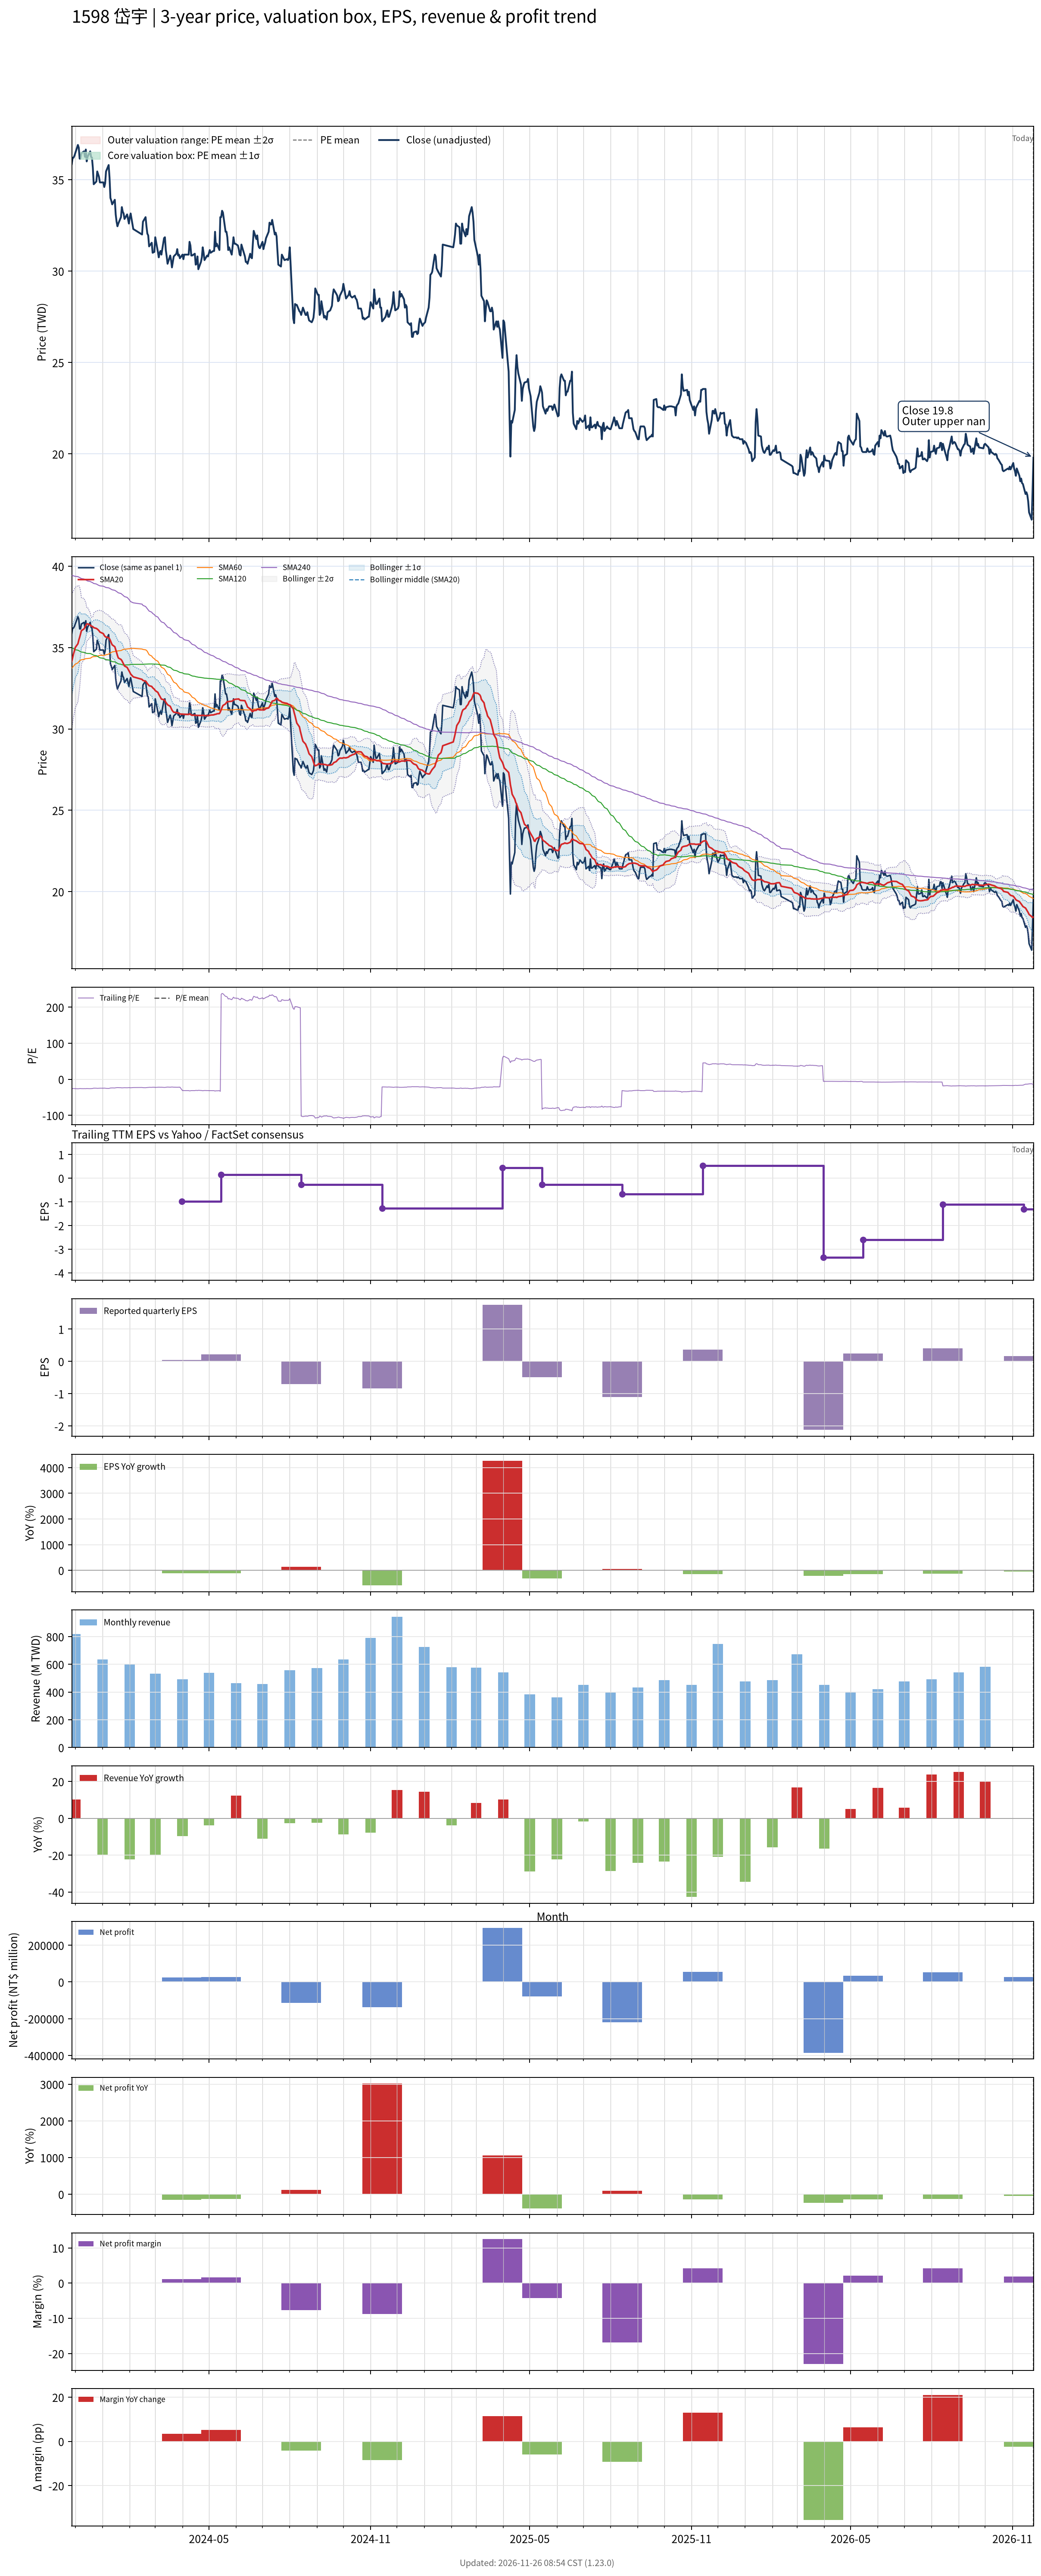

Source data for this figure (header and first rows):
# chart-version: skill-stock-dynamic-val…
date, close, available_date, period_end, eps, ttm_eps, pe, pe_mean, pe_std, price_m2, price_m1, price_mean, price_p1, price_p2, forward_eps, forward_pe, forward_pe_mean, forward_pe_std, forward_price_m2, forward_price_m1, forward_price_mean, forward_price_p1, forward_price_p2, sma20
2023-11-27, 35.85, 2023-11-14, 2023-09-30, 0.17, -1.4, -25.61, , , , , , , , , , , , , , , , , 34.15
2023-11-28, 36.2, 2023-11-14, 2023-09-30, 0.17, -1.4, -25.86, , , , , , , , , , , , , , , , , 34.38
2023-11-29, 36.2, 2023-11-14, 2023-09-30, 0.17, -1.4, -25.86, , , , , , , , , , , , , , , , , 34.61
2023-11-30, 36.3, 2023-11-14, 2023-09-30, 0.17, -1.4, -25.93, , , , , , , , , , , , , , , , , 34.8
2023-12-01, 36.45, 2023-11-14, 2023-09-30, 0.17, -1.4, -26.04, , , , , , , , , , , , , , , , , 35.01
2023-12-04, 36.9, 2023-11-14, 2023-09-30, 0.17, -1.4, -26.36, , , , , , , , , , , , , , , , , 35.23
2023-12-05, 36.75, 2023-11-14, 2023-09-30, 0.17, -1.4, -26.25, , , , , , , , , , , , , , , , , 35.45
2023-12-06, 36.15, 2023-11-14, 2023-09-30, 0.17, -1.4, -25.82, , , , , , , , , , , , , , , , , 35.63
2023-12-07, 36.15, 2023-11-14, 2023-09-30, 0.17, -1.4, -25.82, , , , , , , , , , , , , , , , , 35.83
2023-12-08, 36.45, 2023-11-14, 2023-09-30, 0.17, -1.4, -26.04, , , , , , , , , , , , , , , , , 36.04
2023-12-11, 36.55, 2023-11-14, 2023-09-30, 0.17, -1.4, -26.11, , , , , , , , , , , , , , , , , 36.15
2023-12-12, 36.25, 2023-11-14, 2023-09-30, 0.17, -1.4, -25.89, , , , , , , , , , , , , , , , , 36.25
2023-12-13, 36.65, 2023-11-14, 2023-09-30, 0.17, -1.4, -26.18, , , , , , , , , , , , , , , , , 36.36
2023-12-14, 36, 2023-11-14, 2023-09-30, 0.17, -1.4, -25.71, , , , , , , , , , , , , , , , , 36.45
2023-12-15, 36.25, 2023-11-14, 2023-09-30, 0.17, -1.4, -25.89, , , , , , , , , , , , , , , , , 36.46
2023-12-18, 36.55, 2023-11-14, 2023-09-30, 0.17, -1.4, -26.11, , , , , , , , , , , , , , , , , 36.39
2023-12-19, 36.25, 2023-11-14, 2023-09-30, 0.17, -1.4, -25.89, , , , , , , , , , , , , , , , , 36.33
2023-12-20, 36.2, 2023-11-14, 2023-09-30, 0.17, -1.4, -25.86, , , , , , , , , , , , , , , , , 36.31
2023-12-21, 35.65, 2023-11-14, 2023-09-30, 0.17, -1.4, -25.46, , , , , , , , , , , , , , , , , 36.28
2023-12-22, 34.75, 2023-11-14, 2023-09-30, 0.17, -1.4, -24.82, , , , , , , , , , , , , , , , , 36.23
2023-12-25, 34.9, 2023-11-14, 2023-09-30, 0.17, -1.4, -24.93, , , , , , , , , , , , , , , , , 36.18
2023-12-26, 35.45, 2023-11-14, 2023-09-30, 0.17, -1.4, -25.32, , , , , , , , , , , , , , , , , 36.14
2023-12-27, 35.3, 2023-11-14, 2023-09-30, 0.17, -1.4, -25.21, , , , , , , , , , , , , , , , , 36.09
2023-12-28, 35.15, 2023-11-14, 2023-09-30, 0.17, -1.4, -25.11, , , , , , , , , , , , , , , , , 36.04
2023-12-29, 34.85, 2023-11-14, 2023-09-30, 0.17, -1.4, -24.89, , , , , , , , , , , , , , , , , 35.96
2024-01-02, 34.85, 2023-11-14, 2023-09-30, 0.17, -1.4, -24.89, , , , , , , , , , , , , , , , , 35.85
2024-01-03, 34.6, 2023-11-14, 2023-09-30, 0.17, -1.4, -24.71, , , , , , , , , , , , , , , , , 35.75
2024-01-04, 34.8, 2023-11-14, 2023-09-30, 0.17, -1.4, -24.86, , , , , , , , , , , , , , , , , 35.68
2024-01-05, 35.45, 2023-11-14, 2023-09-30, 0.17, -1.4, -25.32, , , , , , , , , , , , , , , , , 35.65
2024-01-08, 35.8, 2023-11-14, 2023-09-30, 0.17, -1.4, -25.57, , , , , , , , , , , , , , , , , 35.61
2024-01-09, 35.1, 2023-11-14, 2023-09-30, 0.17, -1.4, -25.07, , , , , , , , , , , , , , , , , 35.54
2024-01-10, 34, 2023-11-14, 2023-09-30, 0.17, -1.4, -24.29, , , , , , , , , , , , , , , , , 35.43
2024-01-11, 33.85, 2023-11-14, 2023-09-30, 0.17, -1.4, -24.18, , , , , , , , , , , , , , , , , 35.29
2024-01-12, 33.65, 2023-11-14, 2023-09-30, 0.17, -1.4, -24.04, , , , , , , , , , , , , , , , , 35.17
2024-01-15, 33.9, 2023-11-14, 2023-09-30, 0.17, -1.4, -24.21, , , , , , , , , , , , , , , , , 35.05
2024-01-16, 33.1, 2023-11-14, 2023-09-30, 0.17, -1.4, -23.64, , , , , , , , , , , , , , , , , 34.88
2024-01-17, 32.7, 2023-11-14, 2023-09-30, 0.17, -1.4, -23.36, , , , , , , , , , , , , , , , , 34.7
2024-01-18, 32.45, 2023-11-14, 2023-09-30, 0.17, -1.4, -23.18, , , , , , , , , , , , , , , , , 34.52
2024-01-19, 32.6, 2023-11-14, 2023-09-30, 0.17, -1.4, -23.29, , , , , , , , , , , , , , , , , 34.36
2024-01-22, 32.95, 2023-11-14, 2023-09-30, 0.17, -1.4, -23.54, , , , , , , , , , , , , , , , , 34.27
2024-01-23, 33.5, 2023-11-14, 2023-09-30, 0.17, -1.4, -23.93, , , , , , , , , , , , , , , , , 34.2
2024-01-24, 33.25, 2023-11-14, 2023-09-30, 0.17, -1.4, -23.75, , , , , , , , , , , , , , , , , 34.09
2024-01-25, 33.15, 2023-11-14, 2023-09-30, 0.17, -1.4, -23.68, , , , , , , , , , , , , , , , , 33.98
2024-01-26, 32.85, 2023-11-14, 2023-09-30, 0.17, -1.4, -23.46, , , , , , , , , , , , , , , , , 33.87
2024-01-29, 33.1, 2023-11-14, 2023-09-30, 0.17, -1.4, -23.64, , , , , , , , , , , , , , , , , 33.78
2024-01-30, 32.85, 2023-11-14, 2023-09-30, 0.17, -1.4, -23.46, , , , , , , , , , , , , , , , , 33.68
2024-01-31, 32.6, 2023-11-14, 2023-09-30, 0.17, -1.4, -23.29, , , , , , , , , , , , , , , , , 33.58
2024-02-01, 32.95, 2023-11-14, 2023-09-30, 0.17, -1.4, -23.54, , , , , , , , , , , , , , , , , 33.49
2024-02-02, 33.15, 2023-11-14, 2023-09-30, 0.17, -1.4, -23.68, , , , , , , , , , , , , , , , , 33.38
2024-02-05, 32.3, 2023-11-14, 2023-09-30, 0.17, -1.4, -23.07, , , , , , , , , , , , , , , , , 33.2
2024-02-15, 32, 2023-11-14, 2023-09-30, 0.17, -1.4, -22.86, , , , , , , , , , , , , , , , , 33.05
2024-02-16, 32.7, 2023-11-14, 2023-09-30, 0.17, -1.4, -23.36, , , , , , , , , , , , , , , , , 32.98
2024-02-19, 32.95, 2023-11-14, 2023-09-30, 0.17, -1.4, -23.54, , , , , , , , , , , , , , , , , 32.94
2024-02-20, 32.45, 2023-11-14, 2023-09-30, 0.17, -1.4, -23.18, , , , , , , , , , , , , , , , , 32.88
2024-02-21, 32.05, 2023-11-14, 2023-09-30, 0.17, -1.4, -22.89, , , , , , , , , , , , , , , , , 32.78
2024-02-22, 31.95, 2023-11-14, 2023-09-30, 0.17, -1.4, -22.82, , , , , , , , , , , , , , , , , 32.73
2024-02-23, 31.35, 2023-11-14, 2023-09-30, 0.17, -1.4, -22.39, , , , , , , , , , , , , , , , , 32.66
2024-02-26, 31.55, 2023-11-14, 2023-09-30, 0.17, -1.4, -22.54, , , , , , , , , , , , , , , , , 32.61
2024-02-27, 31, 2023-11-14, 2023-09-30, 0.17, -1.4, -22.14, , , , , , , , , , , , , , , , , 32.53
... 667 more rows
